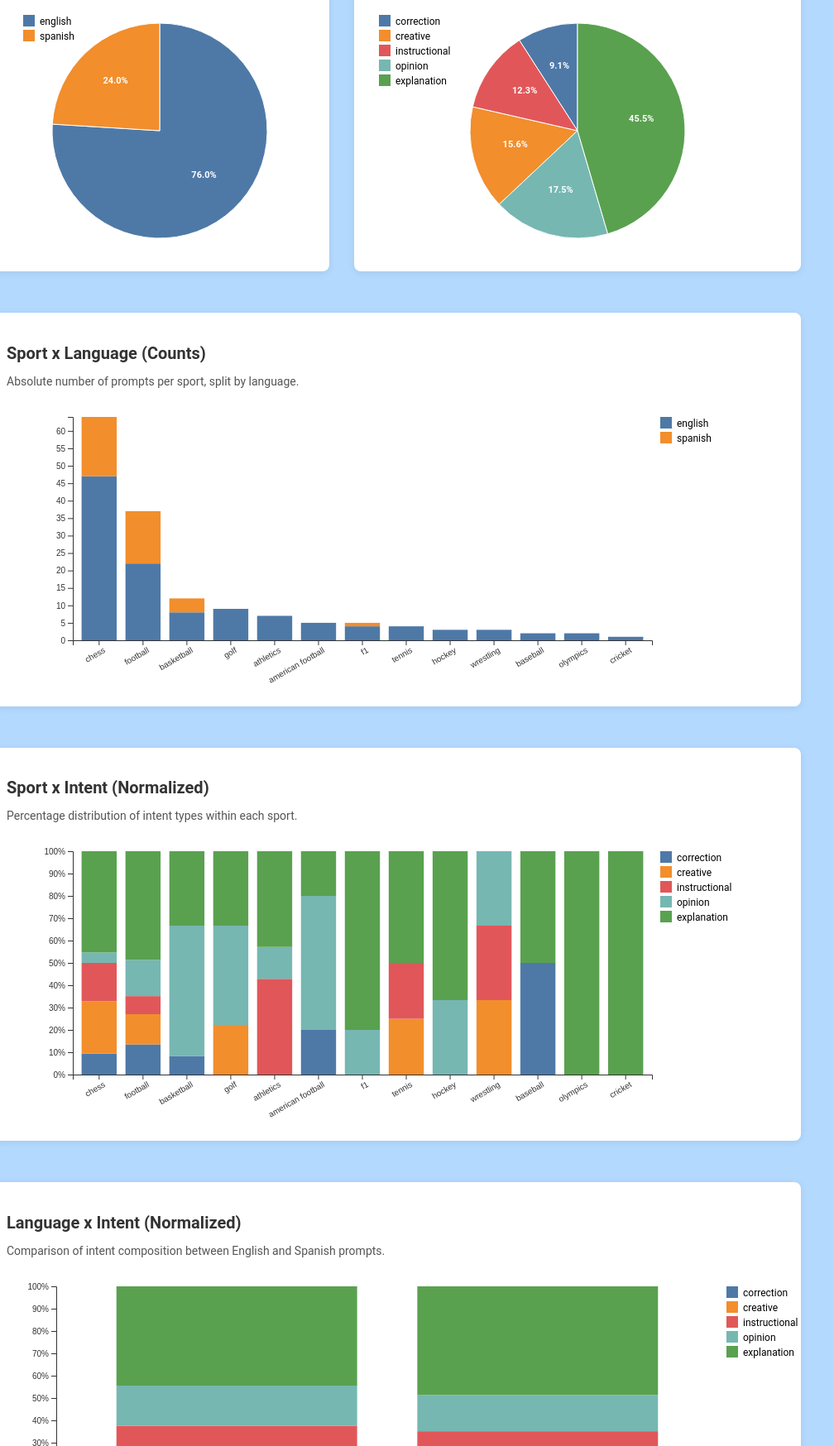
D3 v7 page, settled after 480 driven frames (8 s of simulated time); the page loaded 1 data file(s).


d3.csv("dataset.csv").then(data => {

  const tooltip = d3.select("#tooltip");

  // ---------------------------
  // Normalize
  // ---------------------------
  data.forEach(d => {
    d.language = d.language.toLowerCase().trim();
    d.intent = d.intent.toLowerCase().trim();
    d.sport = d.sport.toLowerCase().trim();
  });

  const languages = ["english", "spanish"];
  const intents = Array.from(new Set(data.map(d => d.intent)));

  // ===================================================
  // LEGEND FUNCTION
  // ===================================================
  function drawLegend(svg, keys, color, x, y) {
    const legend = svg.append("g")
      .attr("transform", `translate(${x},${y})`);

    keys.forEach((k, i) => {
      const row = legend.append("g")
        .attr("transform", `translate(0, ${i * 18})`);

      row.append("rect")
        .attr("width", 14)
        .attr("height", 14)
        .attr("fill", color(k));

      row.append("text")
        .attr("x", 20)
        .attr("y", 12)
        .style("font-size", "12px")
        .text(k);
    });
  }

  // ===================================================
  // PIE CHART
  // ===================================================
  function pieChart(svgId, key) {
    const svg = d3.select(svgId);
    const w = +svg.attr("width");
    const h = +svg.attr("height");
    const r = Math.min(w, h) / 2 - 20;

    const g = svg.append("g")
      .attr("transform", `translate(${w/2},${h/2})`);

    const counts = d3.rollup(data, v => v.length, d => d[key]);
    const pieData = Array.from(counts, ([k,v]) => ({k,v}));

    const pie = d3.pie().value(d => d.v);
    const arc = d3.arc().innerRadius(0).outerRadius(r);
    const labelArc = d3.arc().innerRadius(r * 0.6).outerRadius(r * 0.6);

    const color = d3.scaleOrdinal()
      .domain(pieData.map(d => d.k))
      .range(d3.schemeTableau10);

    const total = d3.sum(pieData, d => d.v);

    const arcs = g.selectAll("g")
      .data(pie(pieData))
      .enter().append("g");

    arcs.append("path")
      .attr("d", arc)
      .attr("fill", d => color(d.data.k))
      .attr("stroke", "white")
      .on("mousemove", (event, d) => {
        tooltip
          .style("opacity", 1)
          .html(`
            <strong>${d.data.k}</strong><br/>
            Count: ${d.data.v}<br/>
            ${(d.data.v / total * 100).toFixed(1)}%
          `)
          .style("left", (event.pageX + 10) + "px")
          .style("top", (event.pageY - 28) + "px");
      })
      .on("mouseout", () => tooltip.style("opacity", 0));

    arcs.append("text")
      .attr("transform", d => `translate(${labelArc.centroid(d)})`)
      .attr("text-anchor", "middle")
      .attr("fill", "white")
      .attr("font-weight", "bold")
      .style("font-size", "11px")
      .text(d => `${((d.data.v / total) * 100).toFixed(1)}%`);

    drawLegend(svg, pieData.map(d => d.k), color, 10, 10);
  }

  pieChart("#langPie", "language");
  pieChart("#intentPie", "intent");

  // ===================================================
  // STACKED BAR CHART
  // ===================================================
  function stackedBar(svgId, groupKey, stackKeys, valueKey, normalize) {
    const svg = d3.select(svgId);
    const margin = {top: 20, right: 140, bottom: 60, left: 60};
    const width = +svg.attr("width") - margin.left - margin.right;
    const height = +svg.attr("height") - margin.top - margin.bottom;

    const g = svg.append("g")
      .attr("transform", `translate(${margin.left},${margin.top})`);

    let grouped = d3.groups(data, d => d[groupKey]).map(([k, rows]) => {
    const obj = { key: k, _raw: {} };
    stackKeys.forEach(s => {
        obj[s] = 0;
        obj._raw[s] = 0;
    });
    rows.forEach(r => {
        obj[r[valueKey]]++;
        obj._raw[r[valueKey]]++;
    });
    return obj;
    });


    grouped.sort((a, b) =>
      d3.sum(stackKeys, s => b[s]) - d3.sum(stackKeys, s => a[s])
    );

    if (normalize) {
      grouped.forEach(d => {
        const sum = d3.sum(stackKeys, s => d[s]);
        stackKeys.forEach(s => d[s] = sum ? d[s] / sum : 0);
      });
    }

    const x = d3.scaleBand()
      .domain(grouped.map(d => d.key))
      .range([0, width])
      .padding(0.2);

    const y = d3.scaleLinear()
      .domain([0, normalize ? 1 : d3.max(grouped, d => d3.sum(stackKeys, s => d[s]))])
      .range([height, 0]);

    const color = d3.scaleOrdinal()
      .domain(stackKeys)
      .range(d3.schemeTableau10);

    const stack = d3.stack().keys(stackKeys);
    const series = stack(grouped);

    g.selectAll(".layer")
      .data(series)
      .enter().append("g")
      .attr("fill", d => color(d.key))
      .selectAll("rect")
      .data(d => d)
      .enter().append("rect")
      .attr("x", d => x(d.data.key))
      .attr("y", d => y(d[1]))
      .attr("height", d => y(d[0]) - y(d[1]))
      .attr("width", x.bandwidth())
    .on("mousemove", function(event, d) {
    const category = d3.select(this.parentNode).datum().key;
    const percentage = d[1] - d[0];
    const rawCount = d.data._raw[category];

    tooltip
        .style("opacity", 1)
        .html(`
        <strong>${d.data.key}</strong><br/>
        ${category}<br/>
        Count: ${rawCount}<br/>
        ${normalize ? `Percentage: ${d3.format(".1%")(percentage)}` : ""}
        `)
        .style("left", (event.pageX + 10) + "px")
        .style("top", (event.pageY - 28) + "px");
    })
    .on("mouseout", () => tooltip.style("opacity", 0));


    g.append("g")
      .attr("transform", `translate(0,${height})`)
      .call(d3.axisBottom(x))
      .selectAll("text")
      .attr("transform", "rotate(-30)")
      .style("text-anchor", "end");

    g.append("g")
      .call(d3.axisLeft(y).tickFormat(normalize ? d3.format(".0%") : null));

    drawLegend(svg, stackKeys, color, width + margin.left + 10, margin.top);
  }

  stackedBar("#sportLang", "sport", languages, "language", false);
  stackedBar("#sportIntent", "sport", intents, "intent", true);
  stackedBar("#langIntent", "language", intents, "intent", true);

});


### data: dataset.csv
prompt, matched_keyword, language, sport, intent
But I don't want to play chess on other …, chess, english, chess, correction
I was talking about American football., american football, english, american football, correction
I'm not asking about a hypothetical anim…, baseball, english, baseball, correction
if you mean who is best football player …, football, english, football, correction
That is incorrect. I will give you some …, chess, english, chess, correction
That makes sense, thanks for explaining …, football, english, football, correction
That's incorrect. There was no Fifa Foot…, world cup, english, football, correction
The second answer for the world cup in q…, world cup, english, football, correction
This did not really answer my question. …, chess, english, chess, correction
This doesn't look like a chessboard, cou…, chess, english, chess, correction
Very thorough article that is in accorda…, basketball, english, basketball, correction
You missed that I made an illegal move. …, chess, english, chess, correction
You're bad at chess? But you're an AI, A…, chess, english, chess, correction
Hola! Argentina ha ganado 3 Copas del Mu…, fifa, spanish, football, correction
Can we play a game of chess, using this …, chess, english, chess, creative
Can you write a TL;DR for the following …, football, english, football, instructional
Consider yourself as a football player: …, football, english, football, opinion
Could you also tell me a joke on the rab…, golf, english, golf, creative
Got any ideas for Valentine's day with m…, golf, english, golf, creative
Hi Open Assistant, let's play a game of …, chess, english, chess, creative
I feel like this conversation has gone o…, chess, english, chess, creative
I want you to act as a rival chess playe…, chess, english, chess, creative
I would like to play a game of chess aga…, chess, english, chess, creative
Let's play a game of chess, i'll make th…, chess, english, chess, creative
Let's play a game of chess. I'll start:?…, chess, english, chess, creative
Let's play chess in ascii!??I'm playing …, chess, english, chess, creative
Lets play a game of chess. Ill start as …, chess, english, chess, creative
now, create your origin story of how you…, football, english, football, creative
Pretend you are the world's best chess b…, chess, english, chess, creative
The chess board:????[r][n][b][q][k][b][n…, chess, english, chess, creative
want to play chess? make a chessboard us…, chess, english, chess, creative
Write a poem revealing the author's pref…, football, english, football, creative
Write a poem that says how Middlesbrough…, football, english, football, creative
Write a short story about my italian fri…, tennis, english, tennis, creative
Haz una analogía entre el anime Death No…, fútbol, spanish, football, creative
Hola, ayudame a crear un guión para mi v…, fútbol, spanish, football, creative
Juguemos ajedrez, empiezo yo con blancas…, ajedrez, spanish, chess, creative
Juguemos ajedrez!??e4??Tu turno, ajedrez, spanish, chess, creative
Puedes jugar a una partida de ajedrez?, ajedrez, spanish, chess, creative
- What are the key components and techno…, f1, english, f1, explanation
Can you give me a brief history of Duke …, basketball, english, basketball, explanation
Can you give me some details on 2024 Oly…, olympics, english, olympics, explanation
Can you point me to some popular online …, chess, english, chess, explanation
Can you provide the algebraic chess nota…, chess, english, chess, explanation
Can you tell me how many bishops can be …, chess, english, chess, explanation
Can you tell me the names of manufacture…, formula one, english, f1, explanation
Compare and contrast the advantages of t…, chess, english, chess, explanation
Could you please give me guidance on how…, chess, english, chess, explanation
Did anyone complete a knight's tour in a…, chess, english, chess, explanation
Do chess masters memorize patterns like …, chess, english, chess, explanation
Do US players dominate the international…, golf, english, golf, explanation
does that mean that ChatGPT would be bet…, chess, english, chess, explanation
Excellent. Now please explain to me the …, golf, english, golf, opinion
Explain the rules of field hockey to a n…, hockey, english, hockey, explanation
Explain why this is a popular move to a …, chess, english, chess, explanation
How about the score in cricket, how does…, cricket, english, cricket, explanation
How do you read chess notation?, chess, english, chess, explanation
how long does an American football match…, american football, english, american football, explanation
How many possible board combinations are…, chess, english, chess, explanation
How often does the World Cup occur?, world cup, english, football, explanation
... 94 more rows